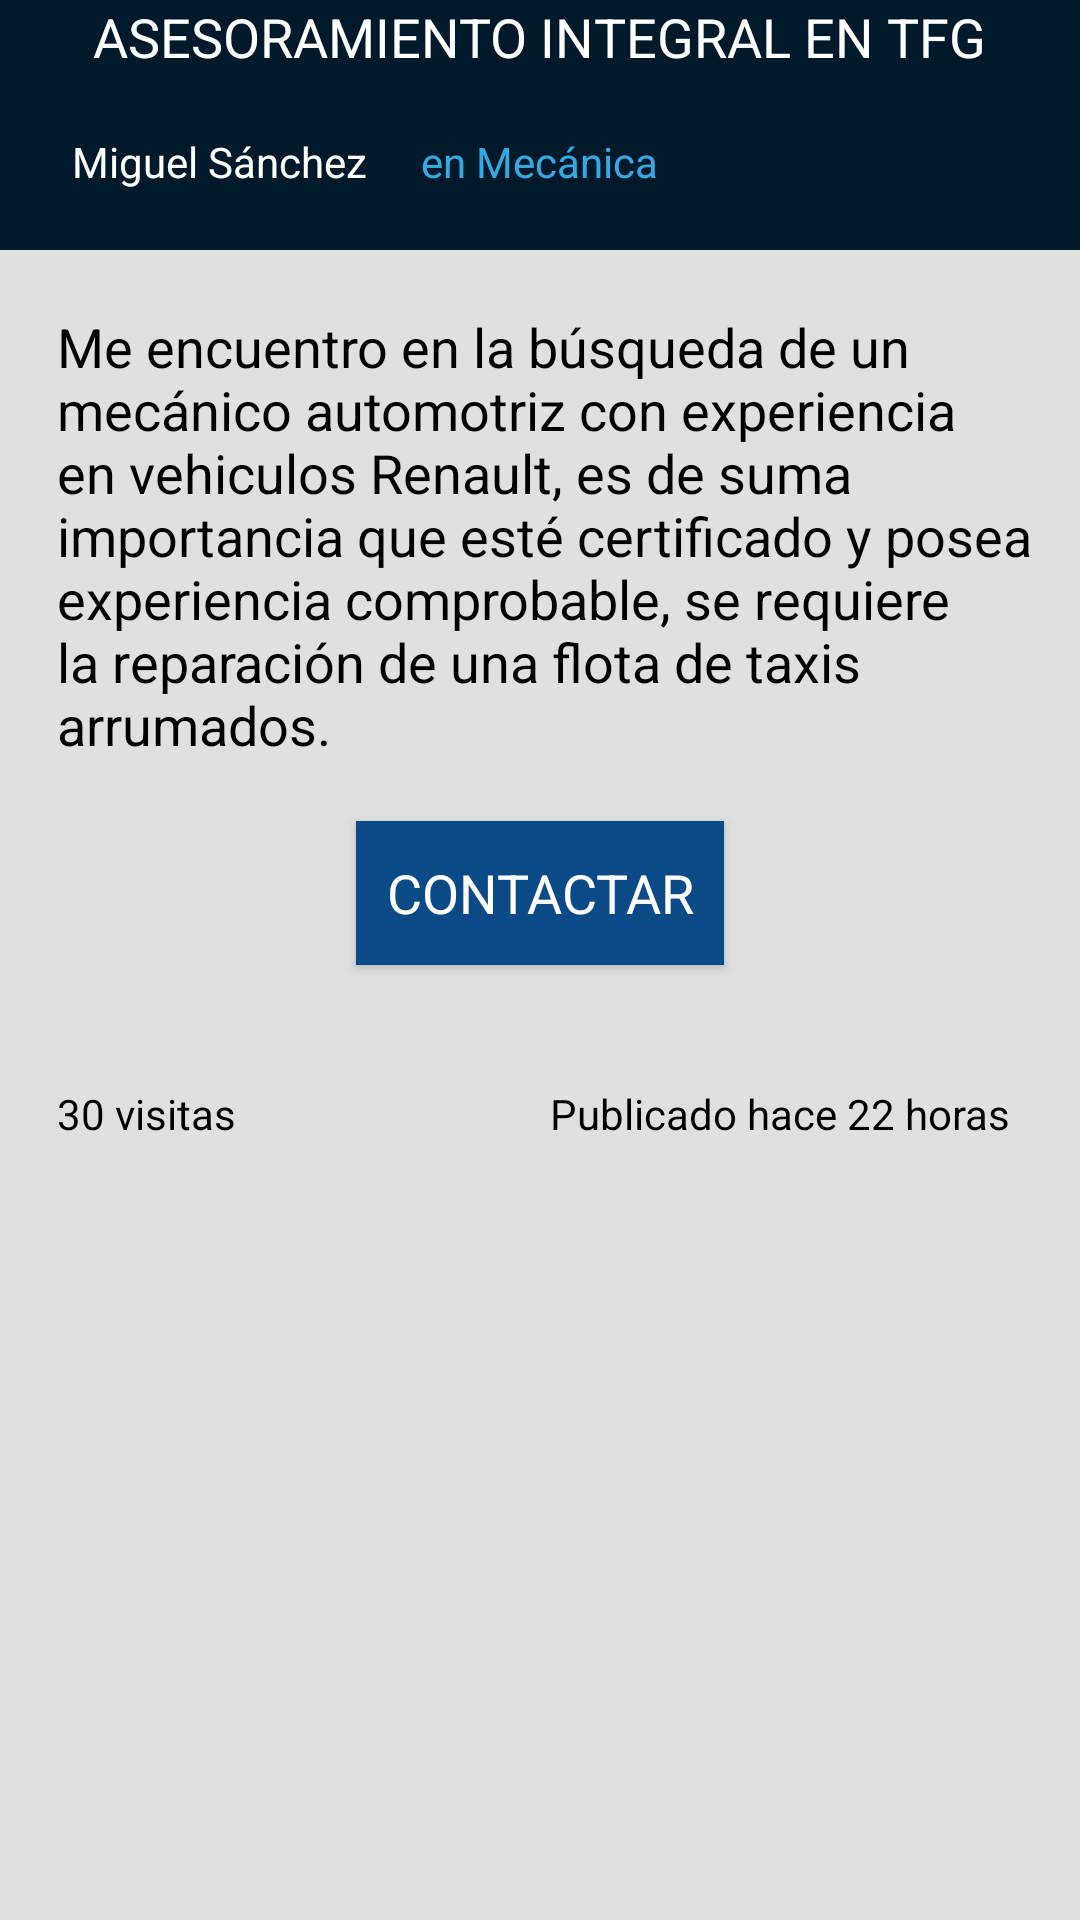

Write the Android layout XML for this screen, with the resource values it uses.
<!-- AndroidManifest.xml: application theme AppTheme -->
<!-- res/layout/anuncio_dialog.xml -->
<ScrollView xmlns:android="http://schemas.android.com/apk/res/android"
    android:orientation="vertical"
    android:layout_width="match_parent"
    android:layout_height="wrap_content"
    android:background="@color/fondoCateg"
    android:minWidth="300dp">
    <RelativeLayout
        android:layout_width="match_parent"
        android:layout_height="wrap_content">

    <LinearLayout
        android:id="@+id/llpublicacion"
        android:layout_width="match_parent"
        android:layout_height="wrap_content"
        android:orientation="vertical"
        android:background="@color/colorPrimary"
        android:gravity="end">
        <TextView
            android:layout_width="wrap_content"
            android:layout_height="wrap_content"
            android:text="ASESORAMIENTO INTEGRAL EN TFG"
            android:textAppearance="@style/TextAppearance.AppCompat.Medium"
            android:textColor="@color/Blanco"
            android:layout_gravity="center"/>
        <LinearLayout
            android:layout_width="match_parent"
            android:layout_height="wrap_content"
            android:orientation="horizontal">
            <TextView
                android:layout_width="wrap_content"
                android:layout_height="wrap_content"
                android:text="Miguel Sánchez"
                android:id="@+id/publicante_dialog"
                android:layout_marginTop="20dp"
                android:layout_marginLeft="4dp"
                android:layout_marginRight="4dp"
                android:layout_marginBottom="20dp"
                android:paddingLeft="20dp"
                android:textAppearance="@style/TextAppearance.AppCompat.Small"
                android:textColor="#FFFFFF"
                />
            <TextView
                android:layout_width="wrap_content"
                android:layout_height="wrap_content"
                android:text="en Mecánica"
                android:id="@+id/categoria_dialog"
                android:layout_marginTop="20dp"
                android:layout_marginLeft="4dp"
                android:layout_marginRight="4dp"
                android:layout_marginBottom="20dp"
                android:paddingRight="10dp"
                android:paddingLeft="10dp"
                android:textAppearance="@style/TextAppearance.AppCompat.Small"
                android:textColor="@color/colorAccent"/>
        </LinearLayout>


    </LinearLayout>

    <TextView
        android:layout_width="wrap_content"
        android:layout_height="wrap_content"
        android:text="Me encuentro en la búsqueda de un mecánico automotriz con experiencia en vehiculos Renault, es de suma importancia que esté certificado y posea experiencia comprobable, se requiere la reparación de una flota de taxis arrumados."
        android:id="@+id/text_dialog"
        android:layout_below="@+id/llpublicacion"
        android:layout_marginTop="20dp"
        android:layout_marginLeft="4dp"
        android:layout_marginRight="4dp"
        android:layout_marginBottom="20dp"
        android:textSize="18sp"
        android:textColor="#ff000000"
        android:paddingLeft="15dp"
        android:gravity="start" />

    <Button
        android:layout_width="wrap_content"
        android:layout_height="wrap_content"
        android:text="CONTACTAR"
        android:paddingLeft="@dimen/mini_fab_margin_left"
        android:id="@+id/btn_dialog"
        android:gravity="center_vertical|center_horizontal"
        android:layout_below="@+id/text_dialog"
        android:layout_marginBottom="20dp"
        android:drawablePadding="10dp"
        android:background="#0a4b87"
        android:padding="10dp"
        android:drawableLeft="@drawable/ic_phone_white_24dp"
        android:layout_centerHorizontal="true"
        android:textAppearance="@style/TextAppearance.AppCompat.Medium"
        android:textColor="#ffffffff" />
<LinearLayout
    android:layout_width="match_parent"
    android:layout_height="wrap_content"
    android:orientation="horizontal"
    android:layout_below="@+id/btn_dialog"
    android:weightSum="10"
    >

        <TextView
            android:layout_width="wrap_content"
            android:layout_height="wrap_content"
            android:text="30 visitas"
            android:id="@+id/tv_cantidad"
            android:layout_marginTop="20dp"
            android:layout_marginLeft="4dp"
            android:layout_marginRight="4dp"
            android:layout_marginBottom="20dp"
            android:textColor="#ff000000"
            android:textAppearance="@style/TextAppearance.AppCompat.Small"
            android:paddingLeft="15dp"
            android:gravity="start"
            android:layout_weight="8"/>
        <TextView
            android:layout_width="wrap_content"
            android:layout_height="wrap_content"
            android:text="Publicado hace 22 horas"
            android:id="@+id/tv_tiempo"
            android:layout_marginTop="20dp"
            android:layout_marginLeft="4dp"
            android:layout_marginRight="4dp"
            android:layout_marginBottom="20dp"
            android:paddingStart="20dp"
            android:textColor="#ff000000"
            android:textAppearance="@style/TextAppearance.AppCompat.Small"
            android:paddingLeft="15dp"
            android:gravity="right" />

</LinearLayout>

    </RelativeLayout>
</ScrollView>
<!-- resources referenced by this layout -->
<resources>
  <color name="Blanco">#ffffff</color>
  <color name="colorAccent">#36A9E0</color>
  <color name="colorPrimary">#00192b</color>
  <color name="fondoCateg">#e0e0e0</color>
  <style name="AppTheme" parent="Theme.AppCompat.Light.DarkActionBar">
          
          <item name="colorPrimary">@color/colorPrimary</item>
          <item name="colorPrimaryDark">@color/colorPrimaryDark</item>
          <item name="colorAccent">@color/colorAccent</item>
          <item name="android:actionButtonStyle">@style/myActionButtonStyle</item>
          <item name="actionButtonStyle">@style/myActionButtonStyle</item>
      </style>
  <color name="colorPrimaryDark">#01121c</color>
  <style name="myActionButtonStyle" parent="Widget.AppCompat.ActionButton">
          <item name="android:minWidth">20dp</item>
          <item name="android:maxWidth">50dp</item>
  
          <item name="android:paddingLeft">35dp</item>
          <item name="android:paddingRight">35dp</item>
      </style>
</resources>
